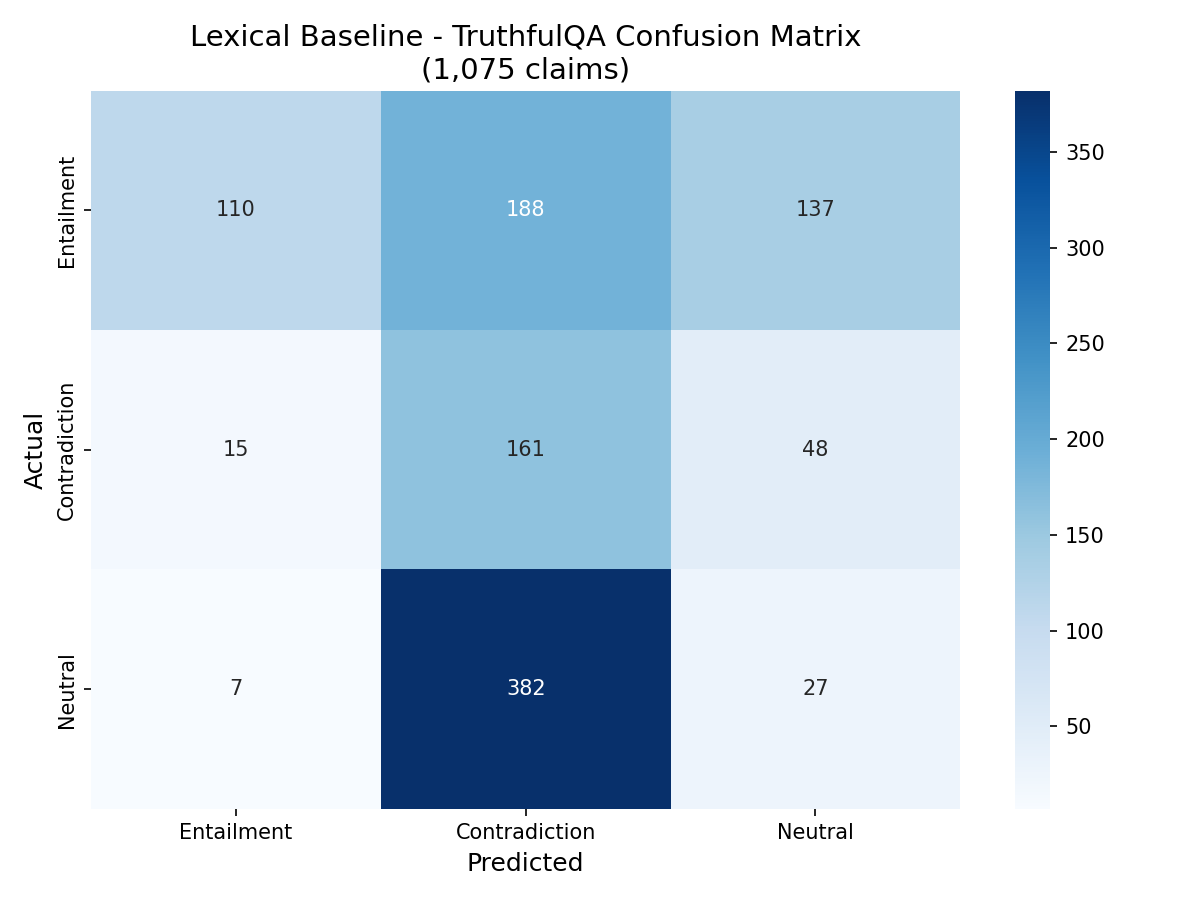

Values plotted in this chart, from the file beside it:
, Pred_E, Pred_C, Pred_N
Actual_E, 110, 188, 137
Actual_C, 15, 161, 48
Actual_N, 7, 382, 27
